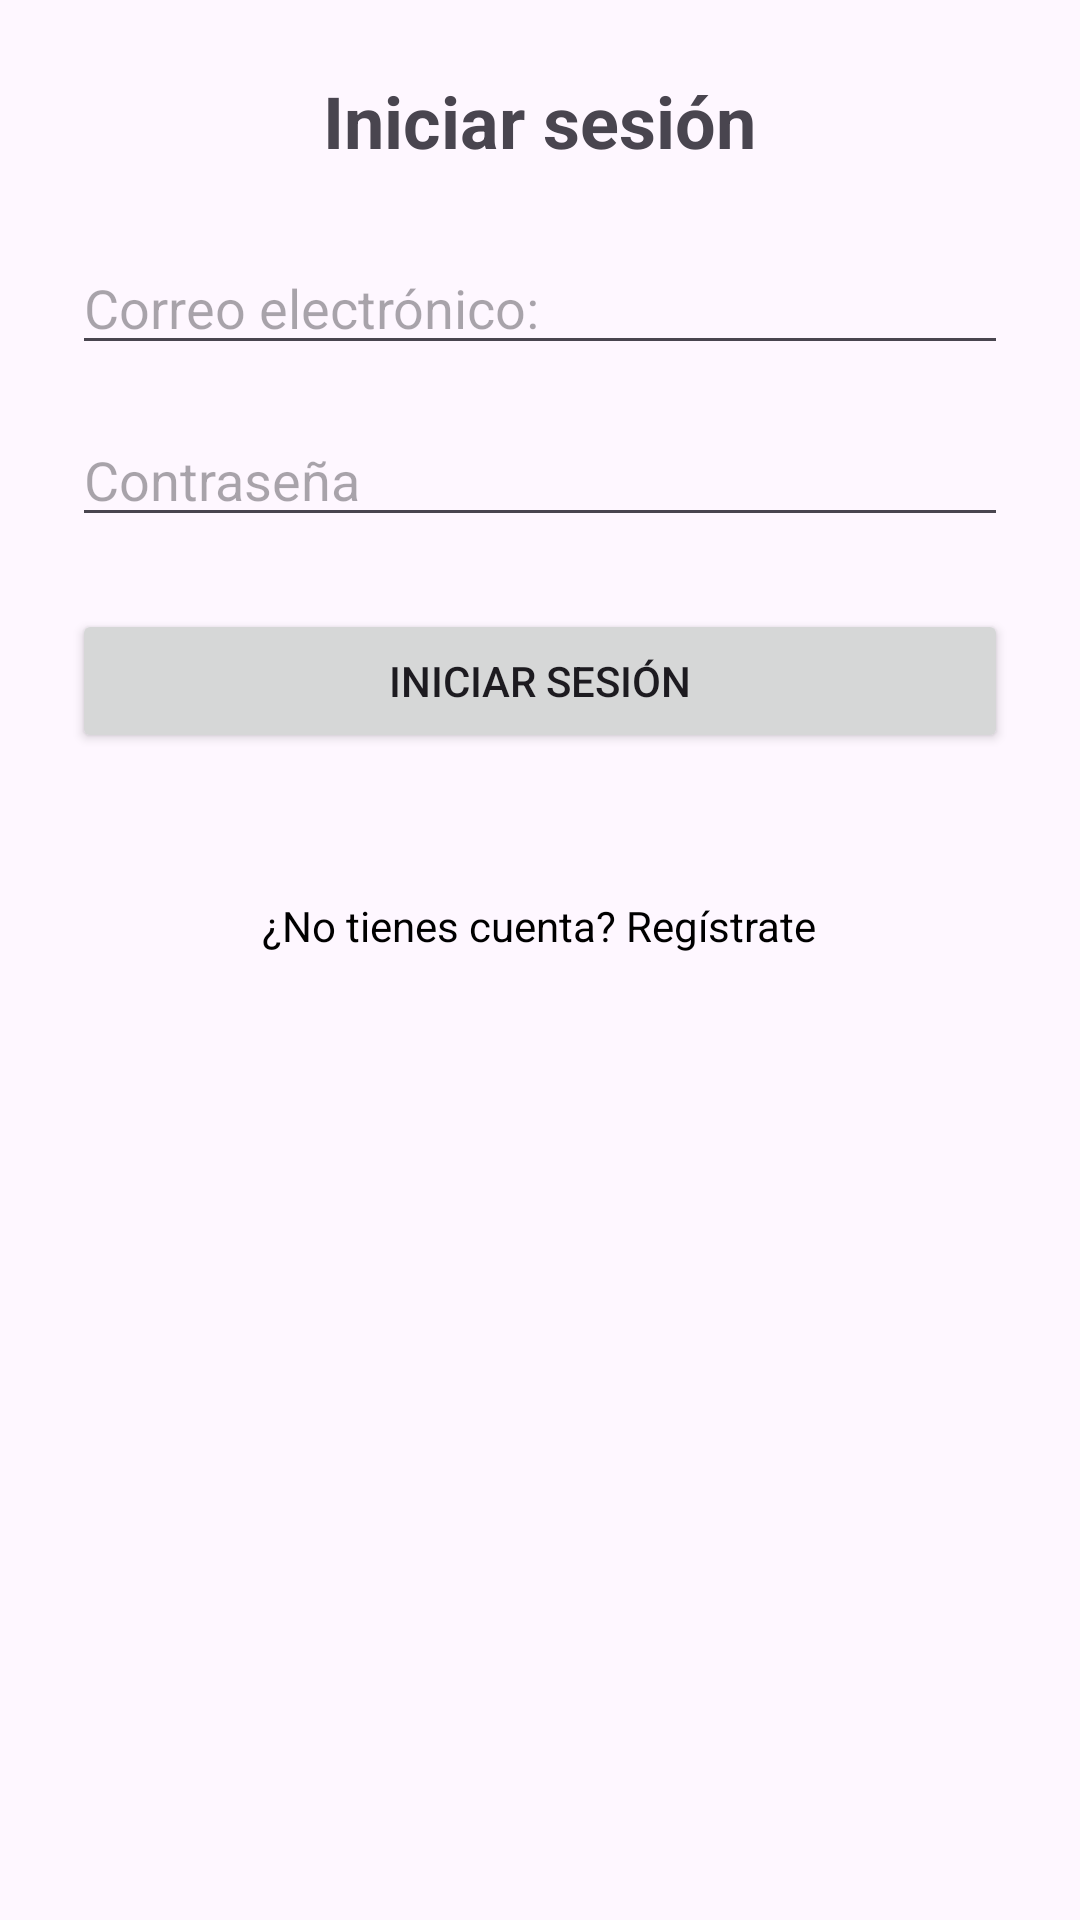

Here is an Android app screen rendered from its layout file. Give the layout XML and the strings, colors and styles it references.
<!-- AndroidManifest.xml: application theme Theme.Trabajo12 -->
<!-- res/layout/fragment_login.xml -->
<?xml version="1.0" encoding="utf-8"?>
<LinearLayout xmlns:android="http://schemas.android.com/apk/res/android"
    android:orientation="vertical"
    android:padding="24dp"
    android:layout_width="match_parent"
    android:layout_height="match_parent">

    <TextView
        android:text="@string/iniciar_sesi_n"
        android:textSize="24sp"
        android:textStyle="bold"
        android:layout_gravity="center"
        android:layout_marginBottom="24dp"
        android:layout_width="wrap_content"
        android:layout_height="wrap_content"/>

    <EditText
        android:id="@+id/etCorreo"
        android:hint="@string/correo_electr_nico"
        android:inputType="textEmailAddress"
        android:layout_width="match_parent"
        android:layout_height="wrap_content"/>

    <EditText
        android:id="@+id/etContrasena"
        android:hint="@string/contrase_a"
        android:inputType="textPassword"
        android:layout_width="match_parent"
        android:layout_height="wrap_content"
        android:layout_marginTop="16dp"/>

    <Button
        android:id="@+id/btnLogin"
        android:text="@string/iniciar_sesi_n"
        android:layout_width="match_parent"
        android:layout_height="wrap_content"
        android:layout_marginTop="24dp"/>

    <TextView
        android:id="@+id/tvIrARegistro"
        android:text="@string/no_tienes_cuenta_reg_strate"
        android:textColor="@color/purple"
        android:layout_gravity="center"
        android:layout_marginTop="48dp"
        android:layout_width="wrap_content"
        android:layout_height="wrap_content"/>
</LinearLayout>
<!-- resources referenced by this layout -->
<resources>
  <color name="purple">#FF000000</color>
  <string name="contrase_a">Contraseña</string>
  <string name="correo_electr_nico">Correo electrónico:</string>
  <string name="iniciar_sesi_n">Iniciar sesión</string>
  <string name="no_tienes_cuenta_reg_strate">¿No tienes cuenta? Regístrate</string>
  <style name="Theme.Trabajo12" parent="Base.Theme.Trabajo12" />
  <style name="Base.Theme.Trabajo12" parent="Theme.Material3.DayNight.NoActionBar">
          
          
      </style>
</resources>
